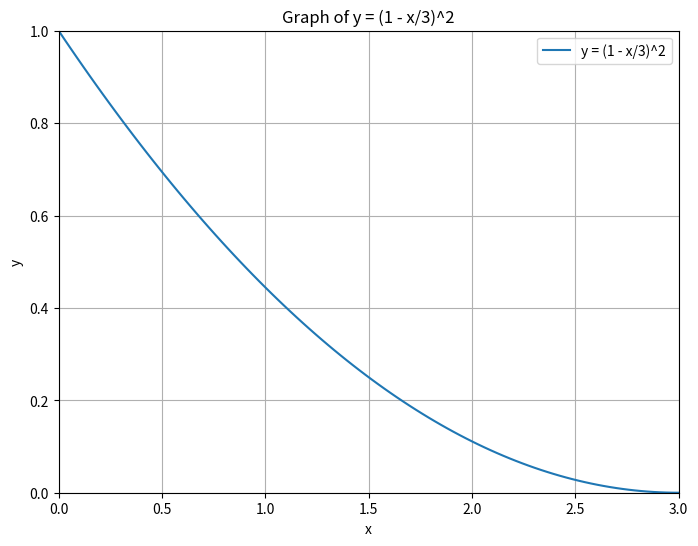

Write Python code to recreate this figure.
import numpy as np
import matplotlib.pyplot as plt

# Generate x values
x = np.linspace(0, 3, 100)

# Calculate y values for (1 - x/3)^2
y_new = (1 - x / 3) ** 2

# Create the plot
plt.figure(figsize=(8, 6))
plt.plot(x, y_new, label="y = (1 - x/3)^2")
plt.title("Graph of y = (1 - x/3)^2")
plt.xlabel("x")
plt.ylabel("y")
plt.grid(True)
plt.legend()
plt.xlim(0, 3)
plt.ylim(0, 1)
plt.show()  # Display the plot
